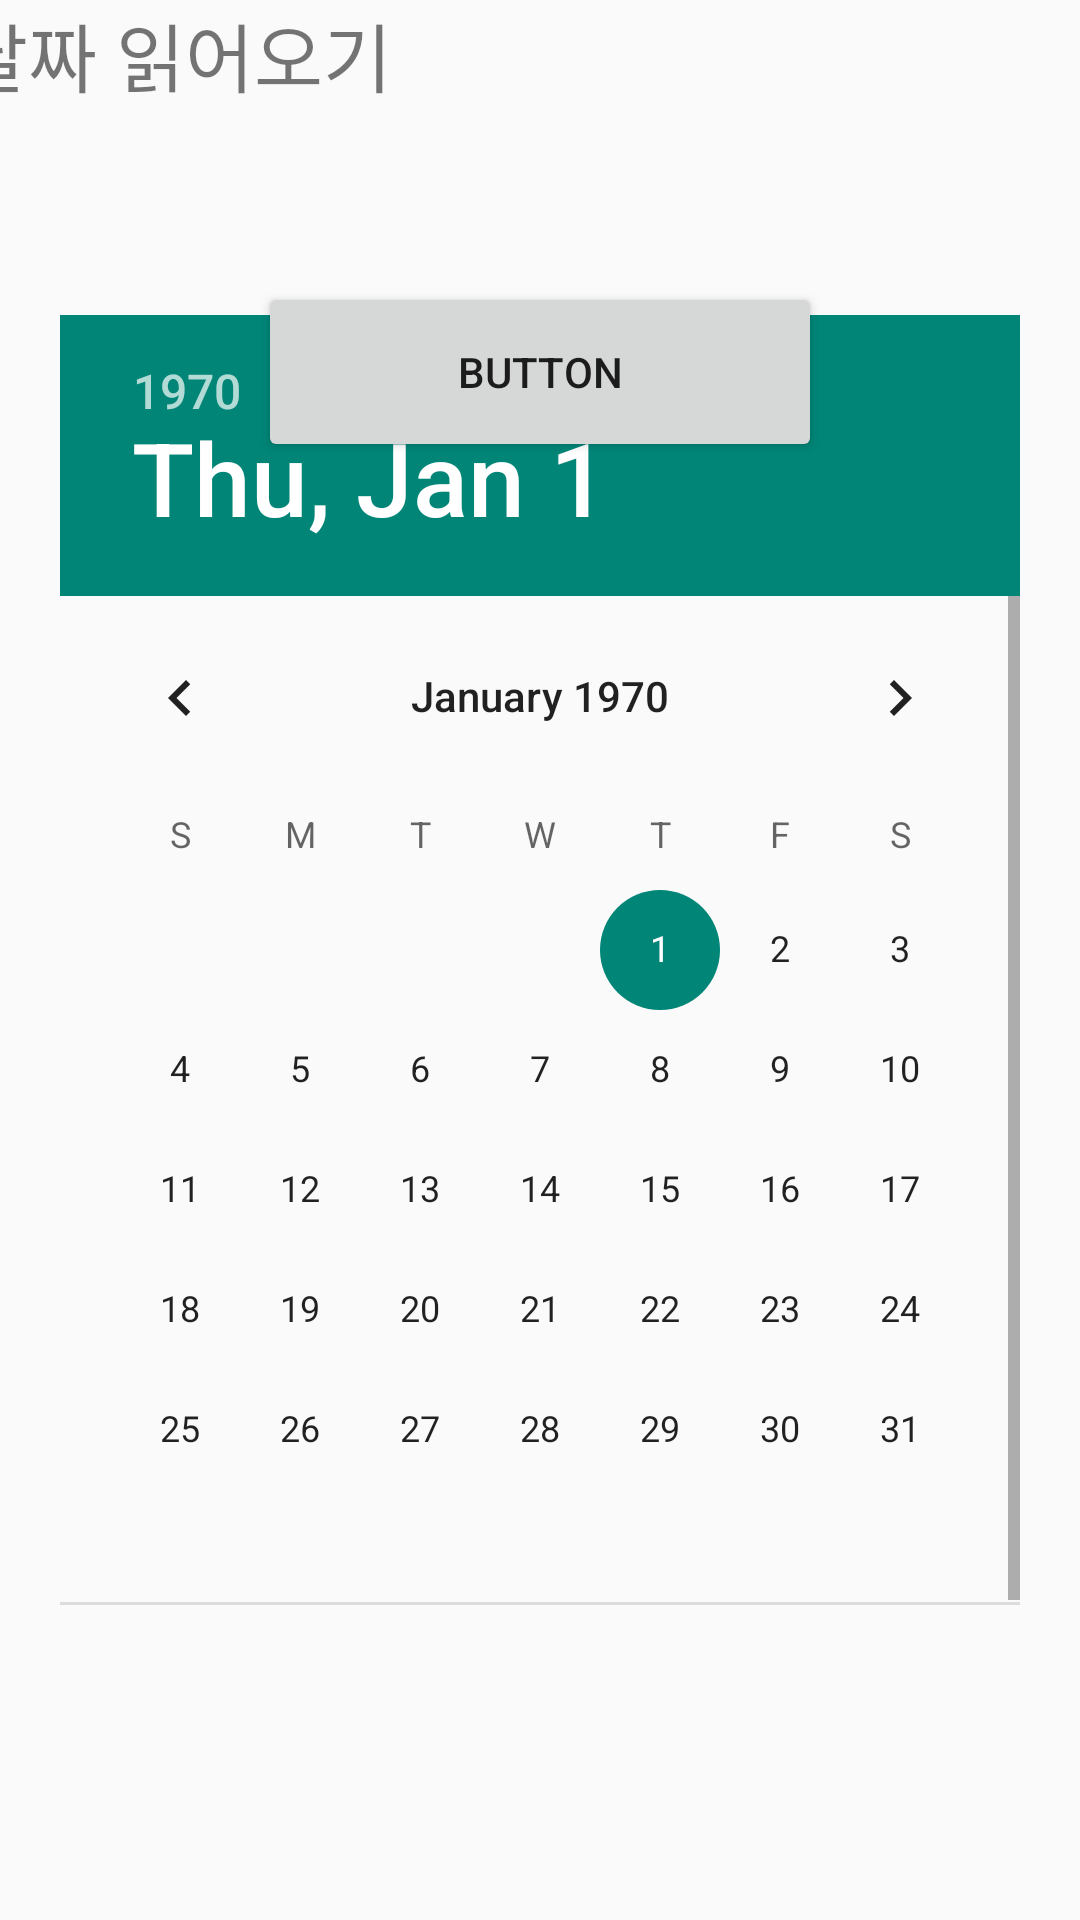

Layout XML and referenced resources for this Android screen:
<!-- AndroidManifest.xml: application theme Theme._00gym -->
<!-- res/layout/activity_date.xml -->
<?xml version="1.0" encoding="utf-8"?>
<androidx.constraintlayout.widget.ConstraintLayout xmlns:android="http://schemas.android.com/apk/res/android"
    xmlns:app="http://schemas.android.com/apk/res-auto"
    android:layout_width="match_parent"
    android:layout_height="match_parent">

    <TextView
        android:id="@+id/textView"
        android:layout_width="388dp"
        android:layout_height="94dp"
        android:text="날짜 읽어오기"
        android:textSize="25sp"
        app:layout_constraintLeft_toLeftOf="parent"
        app:layout_constraintRight_toRightOf="parent"
        app:layout_constraintTop_toTopOf="parent"
        />
    <Button
        android:id="@+id/button"
        android:text="Button"
        android:layout_width="188dp"
        android:layout_height="60dp"
        app:layout_constraintStart_toStartOf="parent"
        app:layout_constraintEnd_toEndOf="parent"
        app:layout_constraintTop_toBottomOf="@+id/textView"/>


    <DatePicker
        android:id="@+id/datePicker"
        android:layout_width="320dp"
        android:layout_height="430dp"
        android:calendarViewShown="false"
        android:datePickerMode="calendar"
        app:layout_constraintBottom_toBottomOf="parent"
        app:layout_constraintEnd_toEndOf="parent"
        app:layout_constraintStart_toStartOf="parent"
        app:layout_constraintTop_toTopOf="parent" />


</androidx.constraintlayout.widget.ConstraintLayout>
<!-- resources referenced by this layout -->
<resources>
  <style name="Theme._00gym" parent="Theme.AppCompat.Light">
          <item name="android:windowFullscreen">true</item>
          <item name="windowNoTitle">true</item>
      </style>
</resources>
